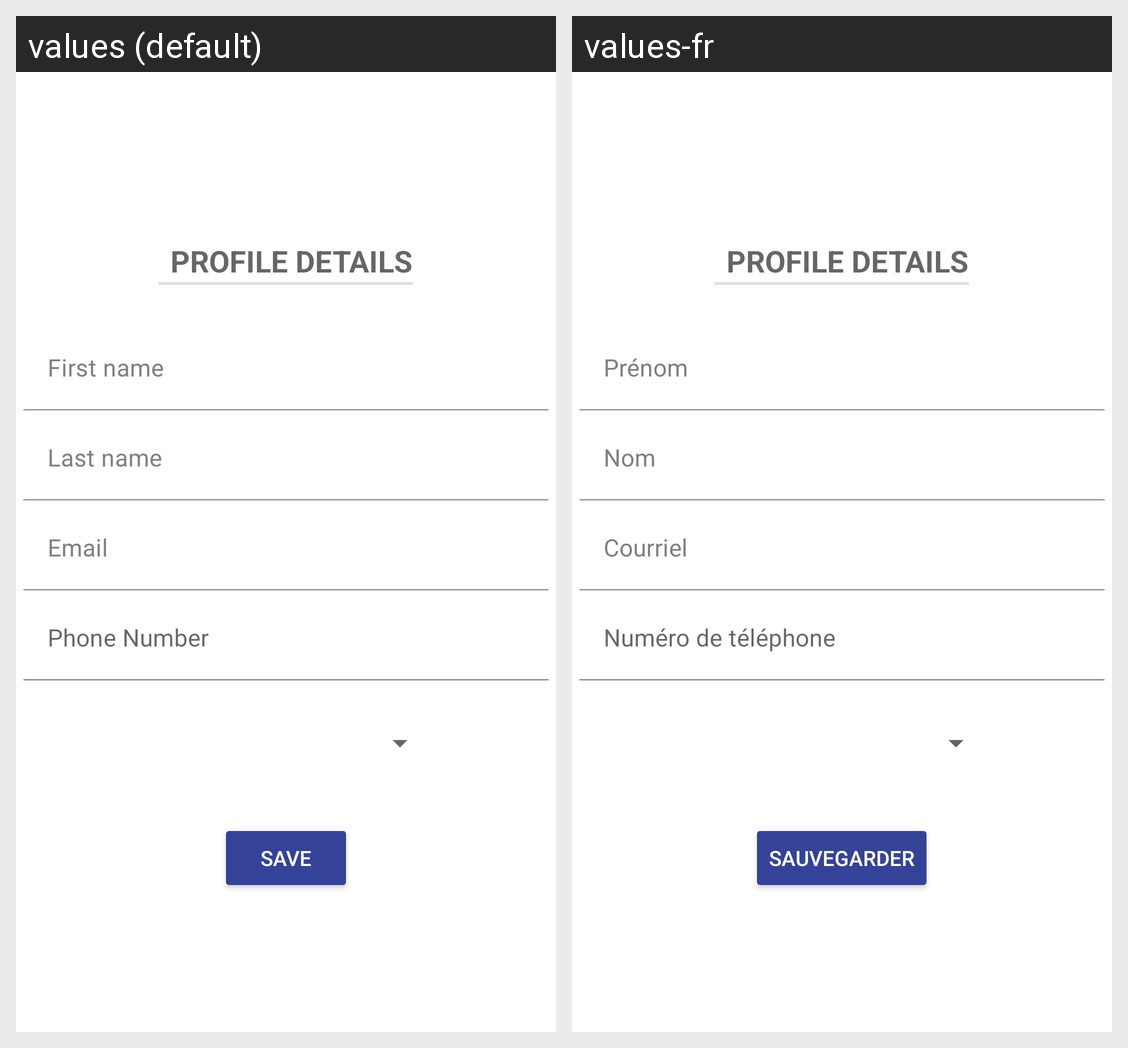

This grid shows one Android layout under two languages. Give, for every string resource on the screen, its name, the default text and each shown locale's text.
Android screen res/layout/activity_user_profile.xml rendered under 2 locales, left to right: values (default), values-fr. Device: Nexus 5 (rendered at 1080×1920; each locale shown at half size, 540×960, under a caption strip naming it); theme Theme.GroceryStoreAndroidApplication.
Strings drawn on this screen, with the default value and each locale's value (text and hints the layout hard-codes, and strings that could not be matched under every locale, appear in the picture but are not listed):

first_name
  values: First name
  values-fr: Prénom

last_name
  values: Last name
  values-fr: Nom

email
  values: Email
  values-fr: Courriel

phone_number
  values: Phone Number
  values-fr: Numéro de téléphone

save
  values: Save
  values-fr: Sauvegarder
